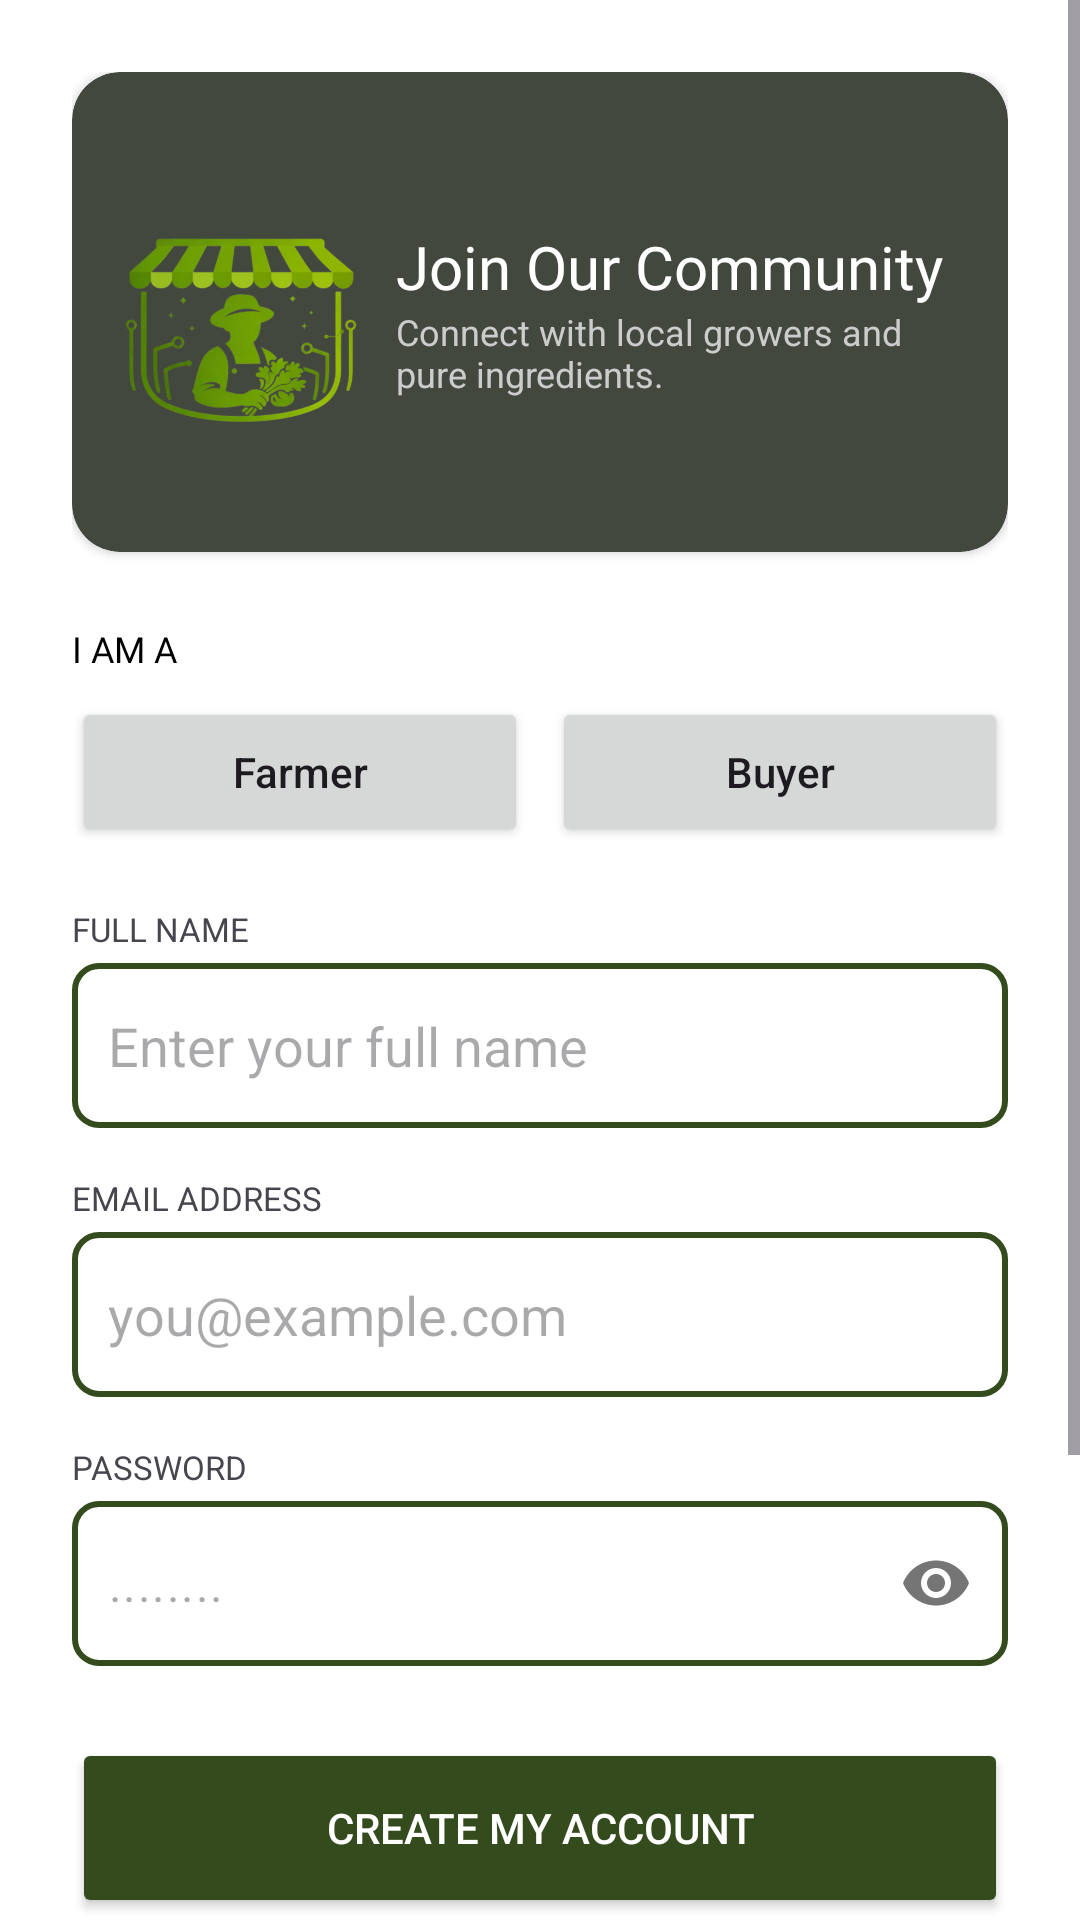

Reconstruct the res/layout file that produces this screen, plus the resources it refers to.
<!-- AndroidManifest.xml: application theme Theme.FarmMart -->
<!-- res/layout/activity_register.xml -->
<?xml version="1.0" encoding="utf-8"?>
<ScrollView xmlns:android="http://schemas.android.com/apk/res/android"
    xmlns:app="http://schemas.android.com/apk/res-auto"
    android:layout_width="match_parent"
    android:layout_height="match_parent"
    android:fillViewport="true"
    android:id="@+id/main"
    android:background="@color/white">

    <LinearLayout
        android:layout_width="match_parent"
        android:layout_height="wrap_content"
        android:orientation="vertical"
        android:padding="24dp">

        <androidx.cardview.widget.CardView
            android:layout_width="match_parent"
            android:layout_height="160dp"
            app:cardCornerRadius="16dp"
            app:cardBackgroundColor="#43483E"
            android:layout_marginBottom="24dp">

            <RelativeLayout
                android:layout_width="match_parent"
                android:layout_height="match_parent"
                android:padding="16dp">

                <ImageView
                    android:id="@+id/banner_logo"
                    android:layout_width="80dp"
                    android:layout_height="80dp"
                    android:src="@drawable/logo"
                    android:layout_centerVertical="true" />

                <LinearLayout
                    android:layout_width="wrap_content"
                    android:layout_height="wrap_content"
                    android:layout_toEndOf="@id/banner_logo"
                    android:layout_centerVertical="true"
                    android:layout_marginStart="12dp"
                    android:orientation="vertical">

                    <TextView
                        android:layout_width="wrap_content"
                        android:layout_height="wrap_content"
                        android:text="Join Our Community"
                        android:textColor="@color/white"
                        android:textSize="20sp"
                        style="@style/ManropeBold" />

                    <TextView
                        android:layout_width="wrap_content"
                        android:layout_height="wrap_content"
                        android:text="Connect with local growers and pure ingredients."
                        android:textColor="#CCCCCC"
                        android:textSize="12sp" />
                </LinearLayout>
            </RelativeLayout>
        </androidx.cardview.widget.CardView>

        <TextView
            android:layout_width="wrap_content"
            android:layout_height="wrap_content"
            android:text="I AM A"
            android:textSize="12sp"
            android:textColor="@color/black"
            style="@style/ManropeBold"
            android:layout_marginBottom="8dp" />

        <LinearLayout
            android:layout_width="match_parent"
            android:layout_height="wrap_content"
            android:orientation="horizontal"
            android:layout_marginBottom="20dp">

            <Button
                android:id="@+id/btnFarmer"
                android:layout_width="0dp"
                android:layout_height="50dp"
                android:layout_weight="1"
                android:text="Farmer"
                android:layout_marginEnd="8dp"
                app:cornerRadius="25dp"
                android:textAllCaps="false"/>

            <Button
                android:id="@+id/btnBuyer"
                android:layout_width="0dp"
                android:layout_height="50dp"
                android:layout_weight="1"
                android:text="Buyer"
                app:cornerRadius="25dp"
                android:textAllCaps="false"/>
        </LinearLayout>

        <TextView
            android:layout_width="wrap_content"
            android:layout_height="wrap_content"
            android:text="FULL NAME"
            android:textSize="11sp"
            android:layout_marginBottom="4dp"/>
        <EditText
            android:id="@+id/etFullName"
            android:layout_width="match_parent"
            android:layout_height="55dp"
            android:hint="Enter your full name"
            android:background="@drawable/edittext_roundborder"
            android:padding="12dp"
            android:layout_marginBottom="16dp"/>

        <TextView
            android:layout_width="wrap_content"
            android:layout_height="wrap_content"
            android:text="EMAIL ADDRESS"
            android:textSize="11sp"
            android:layout_marginBottom="4dp"/>
        <EditText
            android:id="@+id/etEmail"
            android:layout_width="match_parent"
            android:layout_height="55dp"
            android:hint="you@example.com"
            android:background="@drawable/edittext_roundborder"
            android:padding="12dp"
            android:layout_marginBottom="16dp"/>

        <TextView
            android:layout_width="wrap_content"
            android:layout_height="wrap_content"
            android:text="PASSWORD"
            android:textSize="11sp"
            android:layout_marginBottom="4dp"/>

        <com.google.android.material.textfield.TextInputLayout
            android:layout_width="match_parent"
            android:layout_height="wrap_content"
            app:passwordToggleEnabled="true"
            app:hintEnabled="false"
            android:layout_marginBottom="24dp">

            <com.google.android.material.textfield.TextInputEditText
                android:id="@+id/etPassword"
                android:layout_width="match_parent"
                android:layout_height="55dp"
                android:hint="........"
                android:inputType="textPassword"
                android:background="@drawable/edittext_roundborder"
                android:padding="12dp"/>
        </com.google.android.material.textfield.TextInputLayout>

        <Button
            android:id="@+id/btnCreateAccount"
            android:layout_width="match_parent"
            android:layout_height="60dp"
            android:text="Create My Account"
            android:backgroundTint="@color/farm_mart_green"
            android:textColor="@color/white"
            app:cornerRadius="30dp"
            android:layout_marginBottom="16dp"/>

        <TextView
            android:layout_width="match_parent"
            android:layout_height="wrap_content"
            android:text="OR REGISTER WITH"
            android:gravity="center"
            android:textSize="10sp"
            android:layout_marginBottom="16dp"/>

        <Button
            android:layout_width="match_parent"
            android:layout_height="55dp"
            android:text="Continue with Google"
            android:backgroundTint="@color/white"
            app:strokeColor="#CCCCCC"
            app:strokeWidth="1dp"
            android:textColor="@color/black"
            app:cornerRadius="30dp"
            android:layout_marginBottom="12dp"
            android:textAllCaps="false"/>

        <TextView
            android:layout_width="match_parent"
            android:layout_height="wrap_content"
            android:text="By creating an account, you agree to The Homestead's Terms of Service and Privacy Policy."
            android:gravity="center"
            android:textSize="10sp"
            android:layout_marginBottom="24dp"/>

        <TextView
            android:id="@+id/loginLink"
            android:layout_width="wrap_content"
            android:layout_height="wrap_content"
            android:text="Already have an account? Log In"
            android:layout_gravity="center"
            android:textColor="@color/black"
            style="@style/ManropeBold" />

    </LinearLayout>
</ScrollView>
<!-- resources referenced by this layout -->
<resources>
  <color name="black">#FF000000</color>
  <color name="farm_mart_green">#344B1D</color>
  <color name="white">#FFFFFFFF</color>
  <!-- drawable edittext_roundborder (drawable) -->
  <shape xmlns:android="http://schemas.android.com/apk/res/android">
      
      <solid android:color="#FFFFFF" />
  
      
      <stroke
          android:width="2dp"
          android:color="#344B1D" />
  
      
      <corners android:radius="8dp" />
  </shape>
  <!-- drawable logo: png bitmap (drawable, 164306 bytes) -->
  <style name="ManropeBold">
          <item name="android:fontFamily">@font/manrope_bold</item>
      </style>
  <style name="Theme.FarmMart" parent="Base.Theme.FarmMart" />
  <style name="Base.Theme.FarmMart" parent="Theme.Material3.DayNight.NoActionBar">
          
          
      </style>
</resources>
